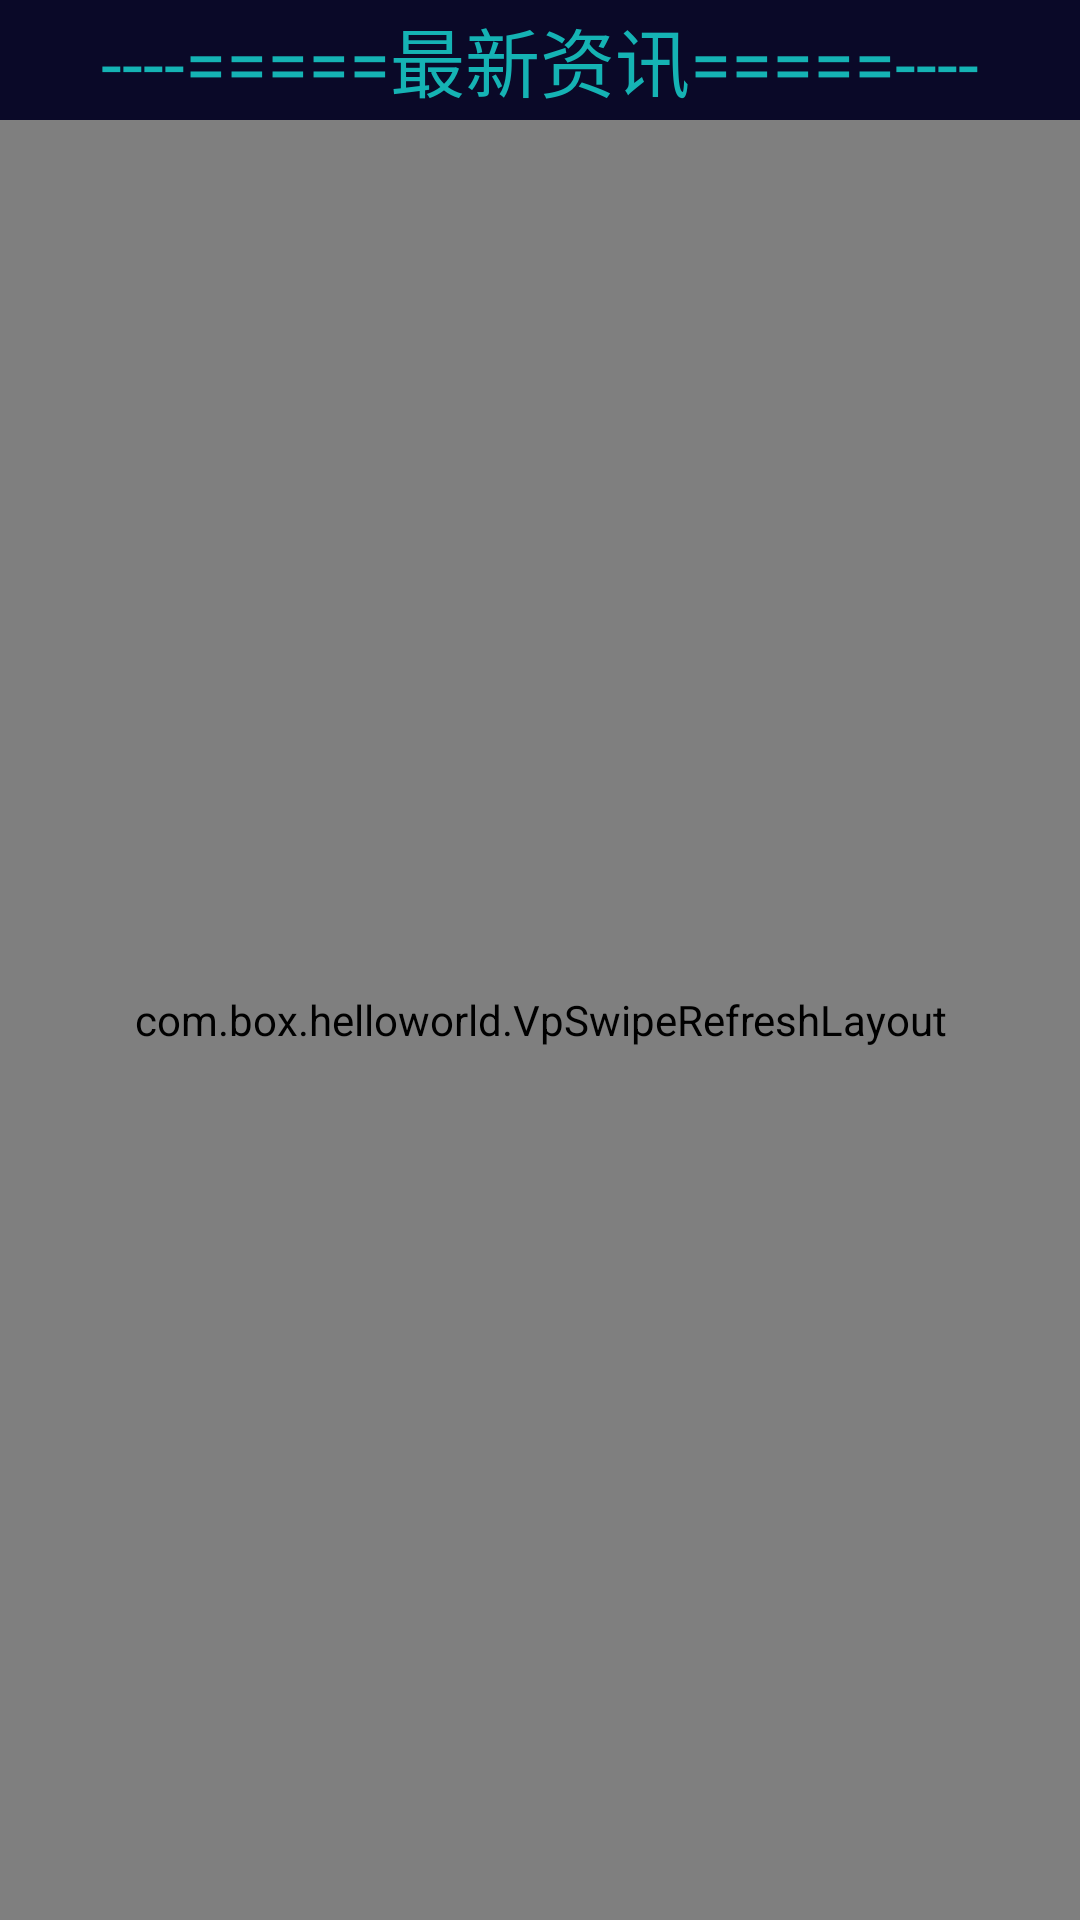

The Android layout XML behind this screen, and the referenced resources:
<!-- AndroidManifest.xml: application theme AppTheme -->
<!-- res/layout/fragment2.xml -->
<?xml version="1.0" encoding="utf-8"?>
<LinearLayout
    xmlns:android="http://schemas.android.com/apk/res/android" android:layout_width="match_parent"
    android:layout_height="match_parent"
    android:orientation="vertical"
    android:id="@+id/fragment2"
    >


    <FrameLayout
        android:layout_width="match_parent"
        android:layout_height="40dp"
        android:background="#0a0928"
        android:orientation="horizontal">



        <TextView
            android:id="@+id/textView"
            android:layout_width="wrap_content"
            android:layout_height="wrap_content"
            android:layout_gravity="center"
            android:layout_weight="1"
            android:text="----=====最新资讯=====----"
            android:textColor="@color/colorAccent"
            android:textSize="25sp" />
    </FrameLayout>

    <com.box.helloworld.VpSwipeRefreshLayout
        android:id="@+id/srl2"
        android:layout_width="match_parent"
        android:layout_height="match_parent">

        <ListView
            android:id="@+id/news_lv2"
            android:layout_width="match_parent"
            android:layout_height="match_parent"
            android:divider="@drawable/div1"
            android:dividerHeight="10dp"></ListView>

    </com.box.helloworld.VpSwipeRefreshLayout>

</LinearLayout>
<!-- resources referenced by this layout -->
<resources>
  <color name="colorAccent">#15b3b4</color>
  <!-- drawable div1: png bitmap (drawable, 18170 bytes) -->
  <style name="AppTheme" parent="Theme.AppCompat.Light.NoActionBar">
          
          <item name="colorPrimary">@color/colorPrimary</item>
          <item name="colorPrimaryDark">@color/colorPrimary</item>
          
      </style>
  <color name="colorPrimary">#0a0928</color>
</resources>
